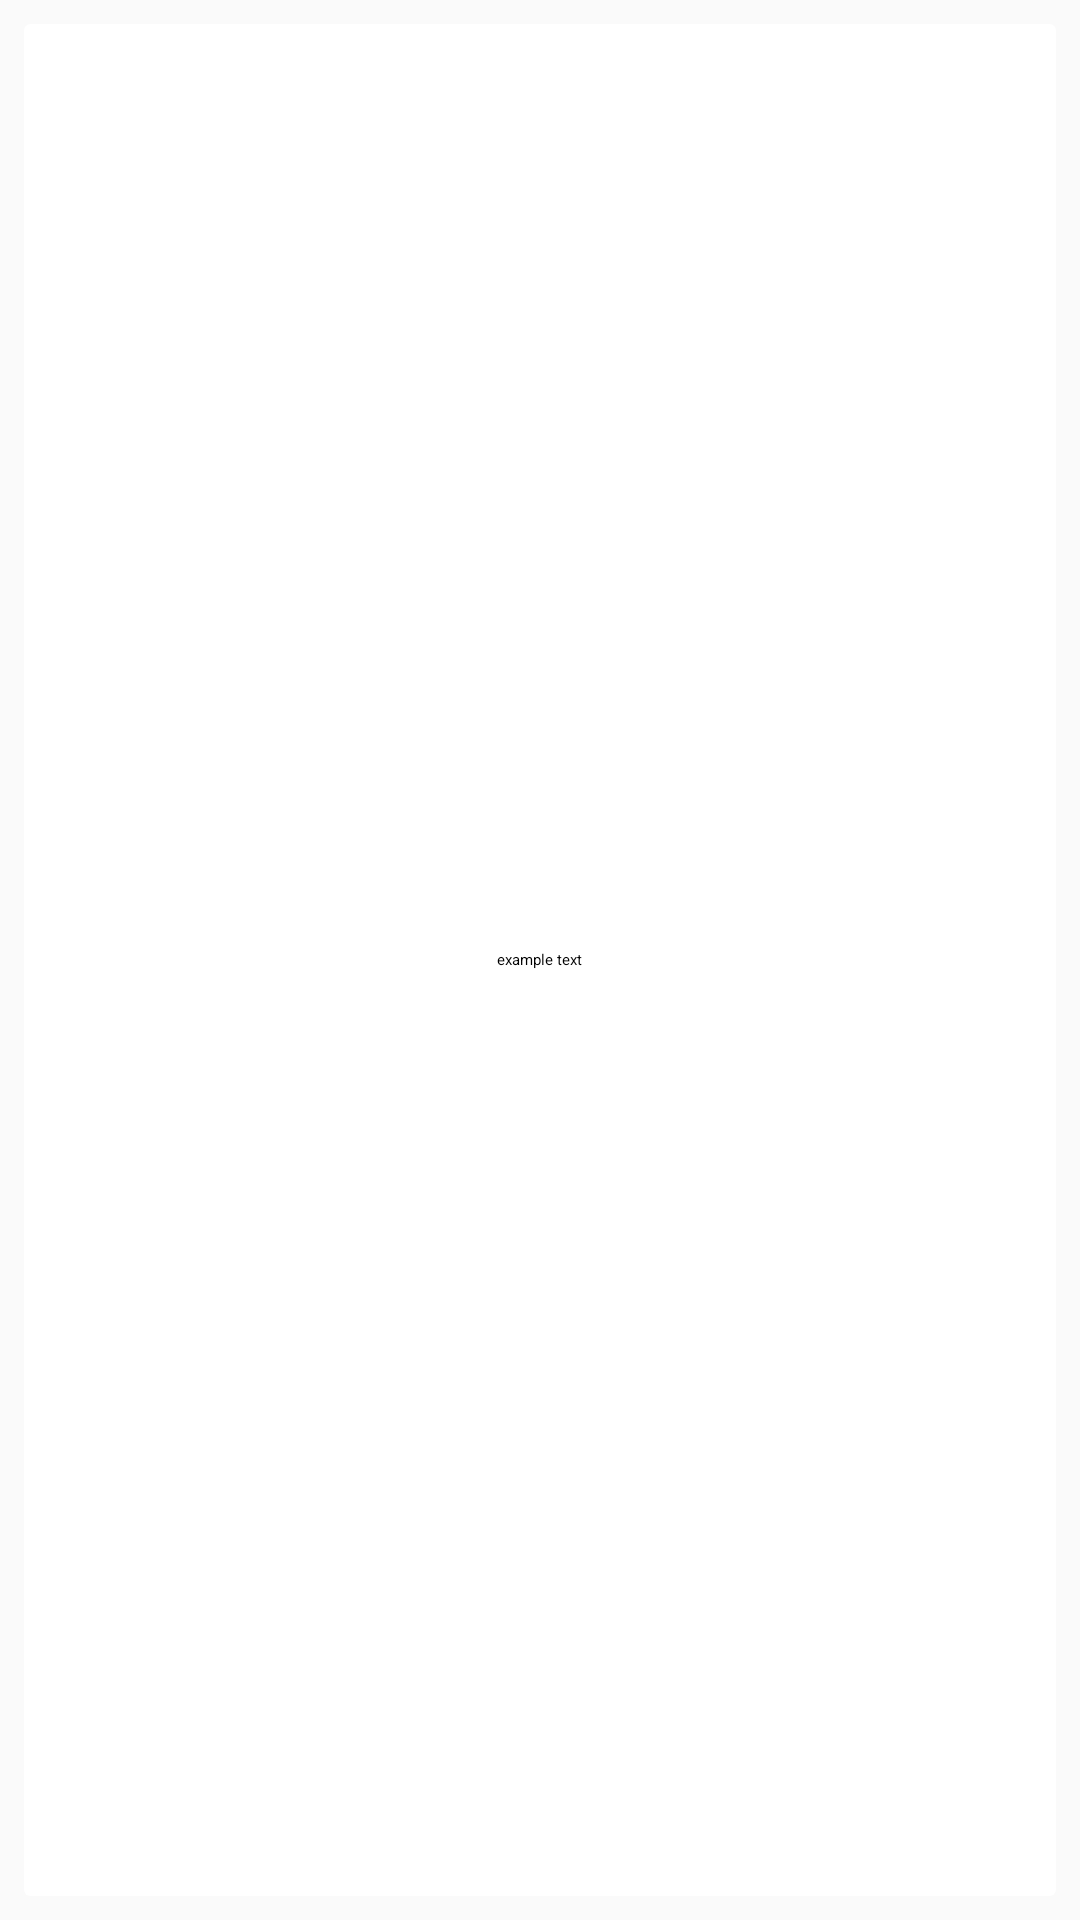

The Android layout XML behind this screen, and the referenced resources:
<!-- AndroidManifest.xml: application theme AppTheme -->
<!-- res/layout/fragment_card2.xml -->
<?xml version="1.0" encoding="utf-8"?>
<FrameLayout xmlns:android="http://schemas.android.com/apk/res/android"

    xmlns:card_view="http://schemas.android.com/apk/res-auto"

    xmlns:tools="http://schemas.android.com/tools"

    android:id="@+id/fragment_container2"

    android:layout_width="match_parent"
    android:layout_height="match_parent">

    <android.support.v7.widget.CardView

        android:id="@+id/cardview"

        android:layout_width="match_parent"

        android:layout_height="match_parent"

        android:layout_margin="8dp"
        android:background="@android:color/white">

        //card_view:cardBackgroundColor="@android:color/white"

        // card_view:cardCornerRadius="8dp


        <TextView

            android:id="@+id/textView"

            android:layout_width="wrap_content"

            android:layout_height="wrap_content"

            android:layout_gravity="center"

            android:padding="8dp"

            android:text="example text"
            tools:text="Card" />

    </android.support.v7.widget.CardView>


</FrameLayout>
<!-- resources referenced by this layout -->
<resources>
  <style name="AppTheme" parent="ThemeOverlay.AppCompat.Light">
          
  
          <item name="colorPrimary">@color/colorPrimary</item>
          <item name="colorPrimaryDark">@color/colorPrimaryDark</item>
          <item name="colorAccent">@color/colorAccent</item>
  
      </style>
  <color name="colorPrimary">#dfdfdf</color>
  <color name="colorPrimaryDark">#717171</color>
  <color name="colorAccent">#FF4081</color>
</resources>
